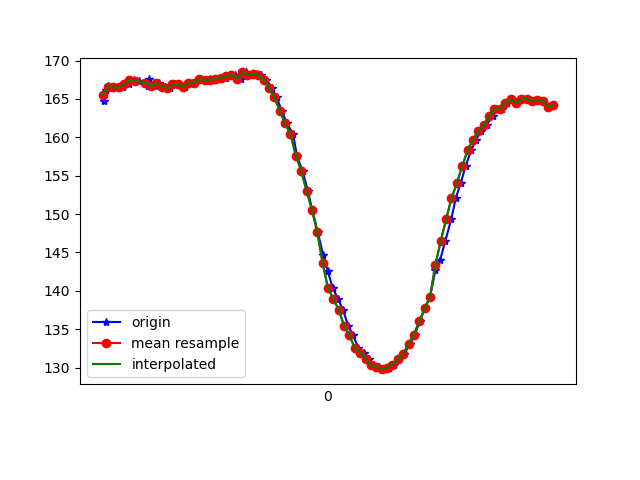

Values plotted in this chart, from the file beside it:
1617669603706, 365240391019147, 164.7461, -255.95703, -62.5
1617669603712, 365240410217048, 166.2, -254.6, -64.16
1617669603720, 365240429201299, 166.7, -255.5, -64.26
1617669603739, 365240448246592, 166.5, -255.3, -63.77
1617669603757, 365240467322407, 166.5, -255.4, -63.38
1617669603776, 365240486398222, 166.5, -255.9, -63.48
1617669603798, 365240505443516, 166.9, -255.1, -64.06
1617669603818, 365240524916107, 167.5, -255.2, -64.45
1617669603835, 365240543656188, 167.4, -254.5, -63.18
1617669603870, 365240563128780, 166.7, -255.2, -63.38
1617669603872, 365240582051988, 167.6, -254.1, -63.18
1617669603898, 365240601249888, 166.7, -254.6, -63.09
1617669603910, 365240620356225, 167.1, -255.5, -64.26
1617669603931, 365240639432040, 166.6, -254.6, -63.09
1617669603951, 365240658446812, 166.4, -255, -63.57
1617669603970, 365240677522627, 166.9, -255, -64.16
1617669603989, 365240696567920, 166.9, -254.8, -64.16
1617669604006, 365240715613214, 166.6, -254.8, -62.79
1617669604025, 365240734719550, 167.1, -255.4, -63.38
1617669604044, 365240753764844, 167.1, -255, -62.5
1617669604066, 365240772810138, 167.6, -254.4, -62.3
1617669604082, 365240791794389, 167.5, -254.6, -62.5
1617669604101, 365240810839682, 167.6, -253.9, -62.7
1617669604119, 365240829915497, 167.5, -254.7, -62.4
1617669604138, 365240848869227, 167.6, -254, -62.5
1617669604159, 365240867975563, 167.8, -254.1, -62.4
1617669604177, 365240886929293, 168, -254.8, -62.5
1617669604195, 365240906066150, 168.2, -254, -62.79
1617669604216, 365240925080923, 167.6, -253.7, -62.7
1617669604233, 365240944065174, 168.5, -254.1, -62.7
1617669604254, 365240963140988, 168.2, -254.3, -62.7
1617669604274, 365240982155761, 168.3, -254.3, -62.4
1617669604291, 365241001231576, 168.1, -254.3, -63.18
1617669604310, 365241020276869, 167.5, -254.6, -63.57
1617669604331, 365241039352684, 166.4, -255.1, -62.4
1617669604349, 365241058550584, 165.2, -256.2, -63.57
1617669604367, 365241077504314, 163.5, -256.7, -63.57
1617669604387, 365241096549608, 161.8, -257.7, -63.09
1617669604410, 365241115655944, 160.4, -258.7, -61.72
1617669604424, 365241134823323, 157.6, -260.1, -62.11
1617669604445, 365241153868616, 155.7, -261.8, -60.74
1617669604465, 365241172944431, 153, -262.9, -60.06
1617669604481, 365241191928682, 150.6, -264.7, -59.38
1617669604502, 365241210912933, 147.7, -266.2, -58.2
1617669604522, 365241230019270, 144.6, -267.5, -55.57
1617669604539, 365241249064563, 142.6, -268.8, -54.49
1617669604558, 365241268048814, 140.3, -269.3, -52.73
1617669604577, 365241287094108, 139, -270.7, -51.17
1617669604596, 365241306169923, 137.5, -272.2, -49.9
1617669604615, 365241325215216, 135.4, -272.9, -48.93
1617669604634, 365241344291031, 134.2, -273.8, -46.48
1617669604653, 365241363336325, 132.5, -274.3, -46.09
1617669604673, 365241382381618, 131.9, -274.6, -44.34
1617669604692, 365241401426912, 131.2, -275.0, -43.95
1617669604710, 365241420533248, 130.3, -276, -42.58
1617669604729, 365241439486978, 130.1, -275.8, -42.29
1617669604750, 365241458562793, 129.8, -275.5, -42.19
1617669604767, 365241477638608, 130, -275.0, -41.31
1617669604786, 365241496683901, 130.4, -274.9, -42.29
1617669604806, 365241515698674, 131.2, -273.6, -42.48
1617669604824, 365241534774489, 131.7, -272.9, -43.95
... 29 more rows
